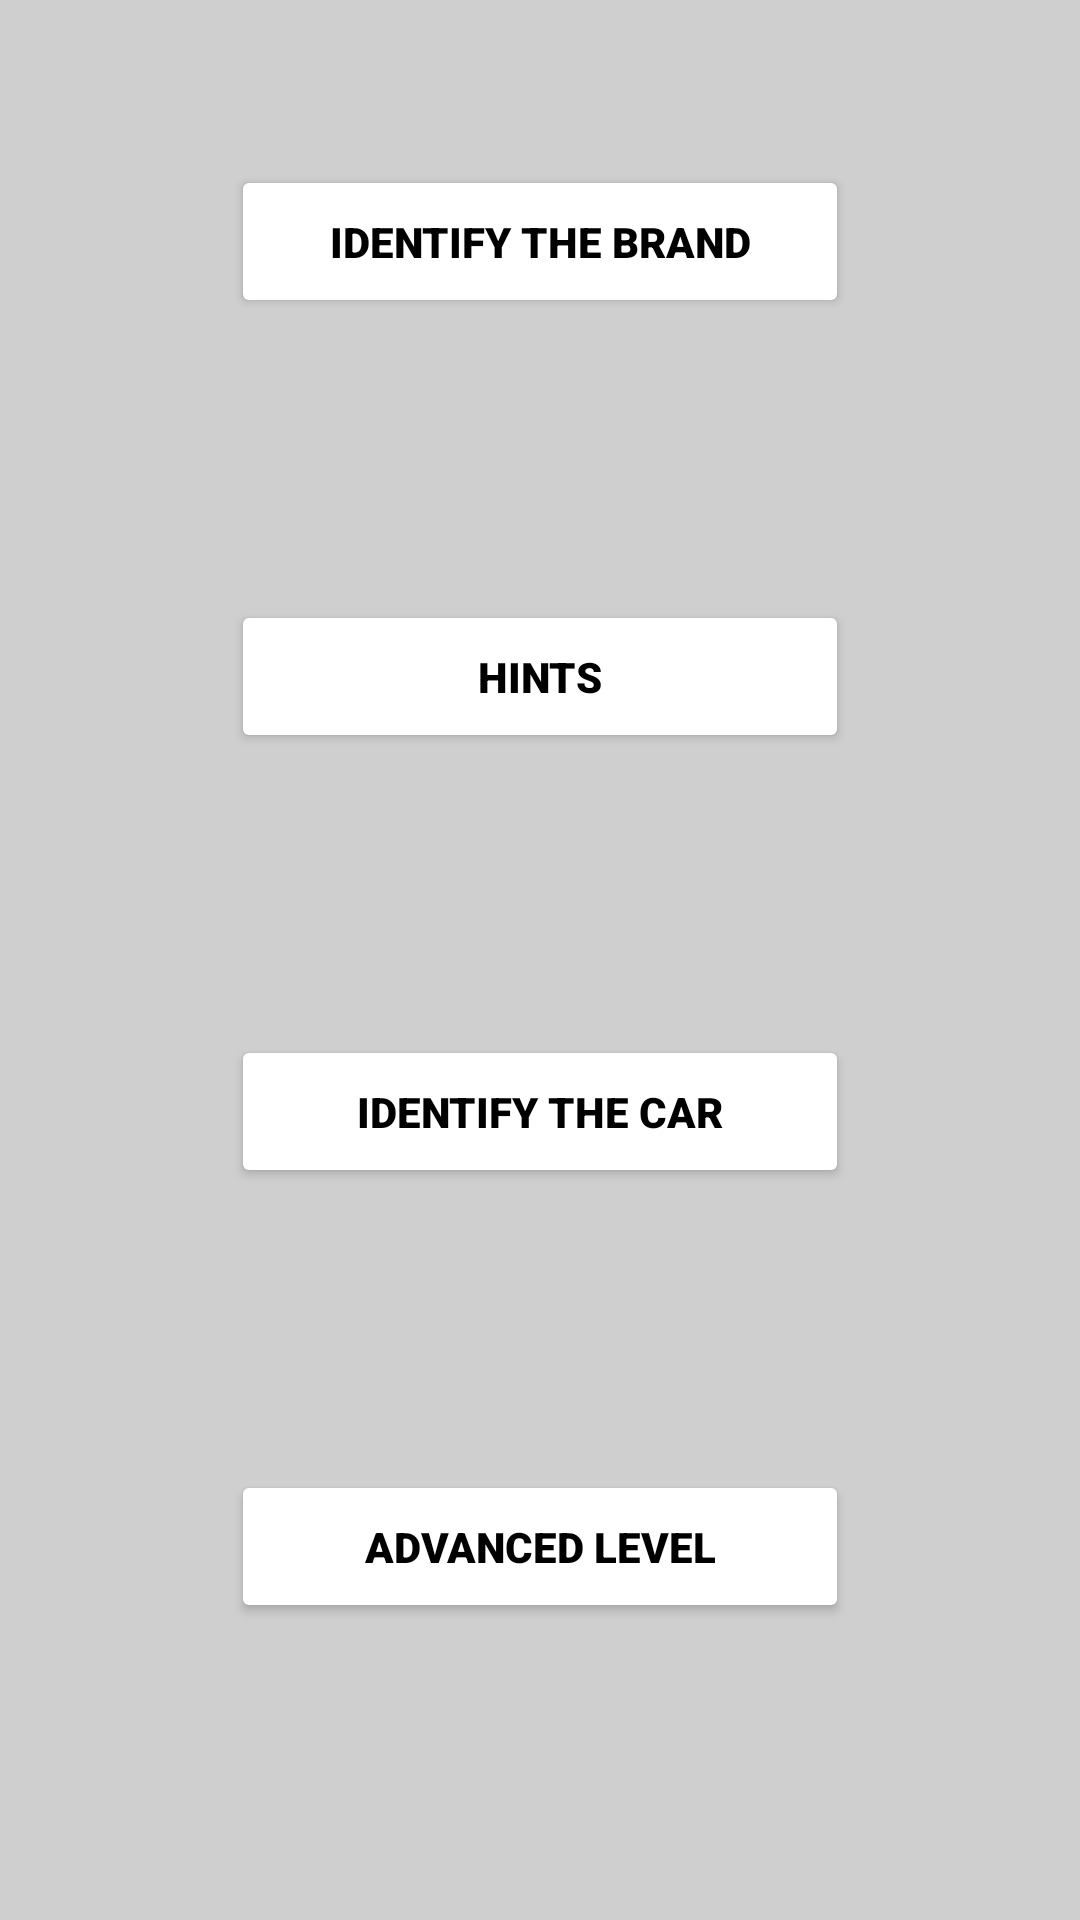

Reconstruct the res/layout file that produces this screen, plus the resources it refers to.
<!-- AndroidManifest.xml: application theme Theme.MobileTechnologyCW1 -->
<!-- res/layout/activity_car_game.xml -->
<?xml version="1.0" encoding="utf-8"?>
<androidx.constraintlayout.widget.ConstraintLayout xmlns:android="http://schemas.android.com/apk/res/android"
    xmlns:app="http://schemas.android.com/apk/res-auto"
    xmlns:tools="http://schemas.android.com/tools"
    android:layout_width="match_parent"
    android:layout_height="match_parent"
    android:background="@color/grey"
    tools:context=".CarGame">

    <Button
        android:id="@+id/identifyBrandBtn"
        android:layout_width="206dp"
        android:layout_height="51dp"
        android:layout_marginTop="81dp"
        android:layout_marginBottom="94dp"
        android:fontFamily="sans-serif-black"
        android:text="@string/identify_the_brand"
        android:textColor="@color/black"
        app:backgroundTint="@color/white"
        app:layout_constraintBottom_toTopOf="@+id/hintsBtn"
        app:layout_constraintEnd_toEndOf="parent"
        app:layout_constraintStart_toStartOf="parent"
        app:layout_constraintTop_toTopOf="parent" />

    <Button
        android:id="@+id/hintsBtn"
        android:layout_width="206dp"
        android:layout_height="51dp"
        android:layout_marginBottom="94dp"
        android:fontFamily="sans-serif-black"
        android:text="@string/hints"
        android:textColor="@color/black"
        app:backgroundTint="@color/white"
        app:layout_constraintBottom_toTopOf="@+id/identifyCarBtn"
        app:layout_constraintEnd_toEndOf="parent"
        app:layout_constraintStart_toStartOf="parent"
        app:layout_constraintTop_toBottomOf="@+id/identifyBrandBtn" />

    <Button
        android:id="@+id/identifyCarBtn"
        android:layout_width="206dp"
        android:layout_height="51dp"
        android:layout_marginBottom="94dp"
        android:fontFamily="sans-serif-black"
        android:text="@string/identify_the_car"
        android:textColor="@color/black"
        app:backgroundTint="@color/white"
        app:layout_constraintBottom_toTopOf="@+id/advancedBtn"
        app:layout_constraintEnd_toEndOf="parent"
        app:layout_constraintStart_toStartOf="parent"
        app:layout_constraintTop_toBottomOf="@+id/hintsBtn" />

    <Button
        android:id="@+id/advancedBtn"
        android:layout_width="206dp"
        android:layout_height="51dp"
        android:layout_marginBottom="125dp"
        android:fontFamily="sans-serif-black"
        android:text="@string/advanced_level"
        android:textColor="@color/black"
        app:backgroundTint="@color/white"
        app:layout_constraintBottom_toBottomOf="parent"
        app:layout_constraintEnd_toEndOf="parent"
        app:layout_constraintStart_toStartOf="parent"
        app:layout_constraintTop_toBottomOf="@+id/identifyCarBtn" />
</androidx.constraintlayout.widget.ConstraintLayout>
<!-- resources referenced by this layout -->
<resources>
  <color name="black">#FF000000</color>
  <color name="grey">#CFCFCF</color>
  <color name="white">#FFFFFFFF</color>
  <string name="advanced_level">Advanced Level</string>
  <string name="hints">Hints</string>
  <string name="identify_the_brand">Identify The Brand</string>
  <string name="identify_the_car">Identify The Car</string>
  <style name="Theme.MobileTechnologyCW1" parent="Theme.MaterialComponents.DayNight.DarkActionBar">
          
          <item name="colorPrimary">@color/purple_500</item>
          <item name="colorPrimaryVariant">@color/purple_700</item>
          <item name="colorOnPrimary">@color/white</item>
          
          <item name="colorSecondary">@color/teal_200</item>
          <item name="colorSecondaryVariant">@color/teal_700</item>
          <item name="colorOnSecondary">@color/black</item>
          
          <item name="android:statusBarColor" tools:targetApi="l">?attr/colorPrimaryVariant</item>
          
  
      </style>
  <color name="purple_500">#FF6200EE</color>
  <color name="purple_700">#FF3700B3</color>
  <color name="teal_200">#FF03DAC5</color>
  <color name="teal_700">#FF018786</color>
</resources>
